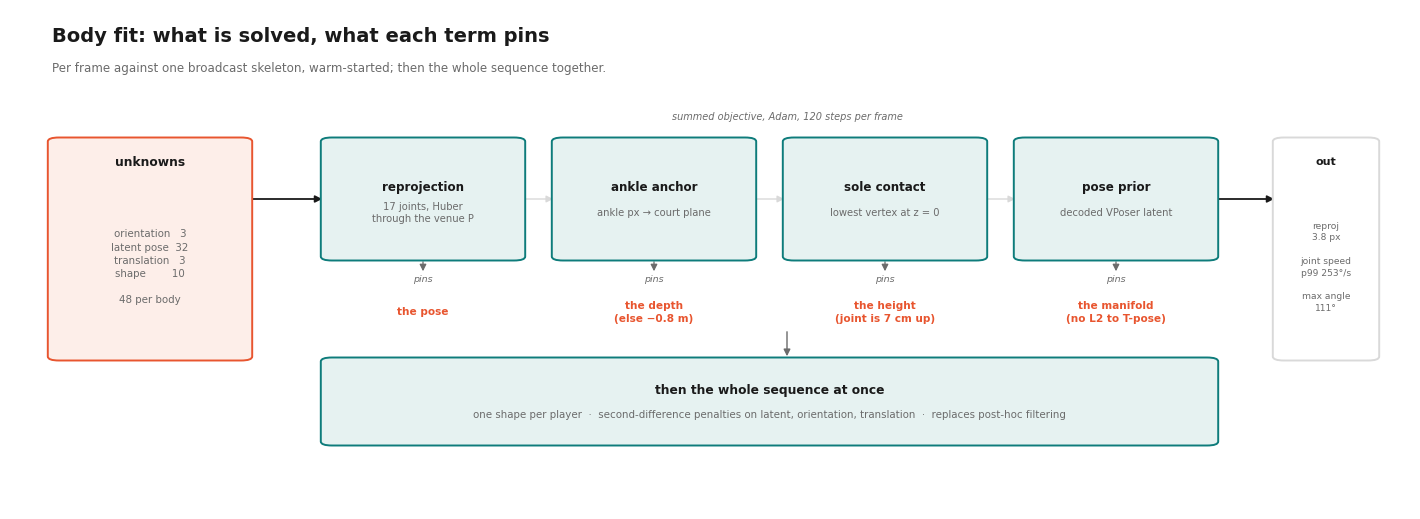

Write the Python code that produced this figure. (Note: this script raises an exception after producing the figure.)
"""SMPL-X fit (paper 1, §3.6) -- paper-figure style: unknowns -> objective terms -> what each pins, with the numbers.
Export: SVG + PDF + PNG."""
import matplotlib
matplotlib.use('Agg')
import matplotlib.pyplot as plt
from matplotlib.patches import FancyBboxPatch, FancyArrowPatch
INK, MUT, LINE = '#1a1a1a', '#6b6b6b', '#d9d9d9'; ACC, ACC2 = '#0e7c7b', '#e8552f'
plt.rcParams.update({'font.family': 'DejaVu Sans', 'text.color': INK, 'svg.fonttype': 'none', 'pdf.fonttype': 42})
fig = plt.figure(figsize=(14.0, 5.0), dpi=200); fig.patch.set_facecolor('white')
AX = fig.add_axes([0, 0, 1, 1]); AX.set_xlim(0, 1); AX.set_ylim(0, 1); AX.axis('off')


def blk(x, y, w, h, name, spec='', col=ACC, fs=8.0, lw=1.4, fill=True, top=False):
    face = ({ACC: '#e6f2f1', ACC2: '#fdeee9', LINE: 'white'}[col]) if fill else 'white'
    AX.add_patch(FancyBboxPatch((x, y), w, h, boxstyle='round,pad=0.003,rounding_size=0.008', lw=lw, ec=col, fc=face, zorder=2))
    if top:      # tall boxes: title at the top, the list below it
        AX.text(x + w / 2, y + h - 0.045, name, ha='center', va='center', fontsize=fs + 0.8, weight='bold', zorder=3)
        AX.text(x + w / 2, y + (h - 0.09) / 2 + 0.01, spec, ha='center', va='center', fontsize=fs - 0.6, color=MUT, zorder=3, linespacing=1.4)
        return
    AX.text(x + w / 2, y + h / 2 + (0.024 if spec else 0), name, ha='center', va='center', fontsize=fs + 0.8, weight='bold', zorder=3)
    if spec: AX.text(x + w / 2, y + h / 2 - 0.026, spec, ha='center', va='center', fontsize=fs - 0.6, color=MUT, zorder=3, linespacing=1.3)


def arrow(x0, y0, x1, y1, col=INK, lw=1.3, ls='-', rad=0.0):
    AX.add_patch(FancyArrowPatch((x0, y0), (x1, y1), arrowstyle='-|>', mutation_scale=10, lw=lw, color=col, linestyle=ls, connectionstyle='arc3,rad=%.2f' % rad, zorder=1))


AX.text(0.03, 0.935, 'Body fit: what is solved, what each term pins', fontsize=14, weight='bold')
AX.text(0.03, 0.875, 'Per frame against one broadcast skeleton, warm-started; then the whole sequence together.', fontsize=8.6, color=MUT)

# unknowns
blk(0.030, 0.30, 0.140, 0.44, 'unknowns', 'orientation   3\nlatent pose  32\ntranslation   3\nshape        10\n\n48 per body', ACC2, fs=8.0, top=True)
# objective terms, each with what it pins
terms = [('reprojection', '17 joints, Huber\nthrough the venue P', 'the pose'),
         ('ankle anchor', 'ankle px → court plane', 'the depth\n(else −0.8 m)'),
         ('sole contact', 'lowest vertex at z = 0', 'the height\n(joint is 7 cm up)'),
         ('pose prior', 'decoded VPoser latent', 'the manifold\n(no L2 to T-pose)')]
for i, (n, sp, pin) in enumerate(terms):
    x = 0.225 + i * 0.165
    blk(x, 0.50, 0.140, 0.24, n, sp, ACC, fs=7.8)
    AX.text(x + 0.070, 0.455, 'pins', ha='center', fontsize=6.8, color=MUT, style='italic')
    AX.text(x + 0.070, 0.395, pin, ha='center', va='center', fontsize=7.6, color=ACC2, weight='bold', linespacing=1.3)
    arrow(x + 0.070, 0.50, x + 0.070, 0.470, col=MUT, lw=0.9)
arrow(0.170, 0.62, 0.225, 0.62)
for i in range(3):
    arrow(0.365 + i * 0.165, 0.62, 0.390 + i * 0.165, 0.62, col=LINE, lw=1.0)
AX.text(0.555, 0.78, 'summed objective, Adam, 120 steps per frame', ha='center', fontsize=7.0, color=MUT, style='italic')

# then the sequence
blk(0.225, 0.13, 0.635, 0.17, 'then the whole sequence at once', 'one shape per player  ·  second-difference penalties on latent, orientation, translation  ·  replaces post-hoc filtering', ACC, fs=8.0)
arrow(0.555, 0.36, 0.555, 0.30, col=MUT, lw=1.0)

# result
blk(0.905, 0.30, 0.070, 0.44, 'out', 'reproj\n3.8 px\n\njoint speed\np99 253°/s\n\nmax angle\n111°', LINE, fs=7.2, fill=False, top=True)
arrow(0.860, 0.62, 0.905, 0.62)
for ext in ('png', 'svg', 'pdf'):
    fig.savefig('assets/fig_smplx_fit.%s' % ext, facecolor='white', bbox_inches='tight', pad_inches=0.05)
print('wrote assets/fig_smplx_fit.{png,svg,pdf}')
